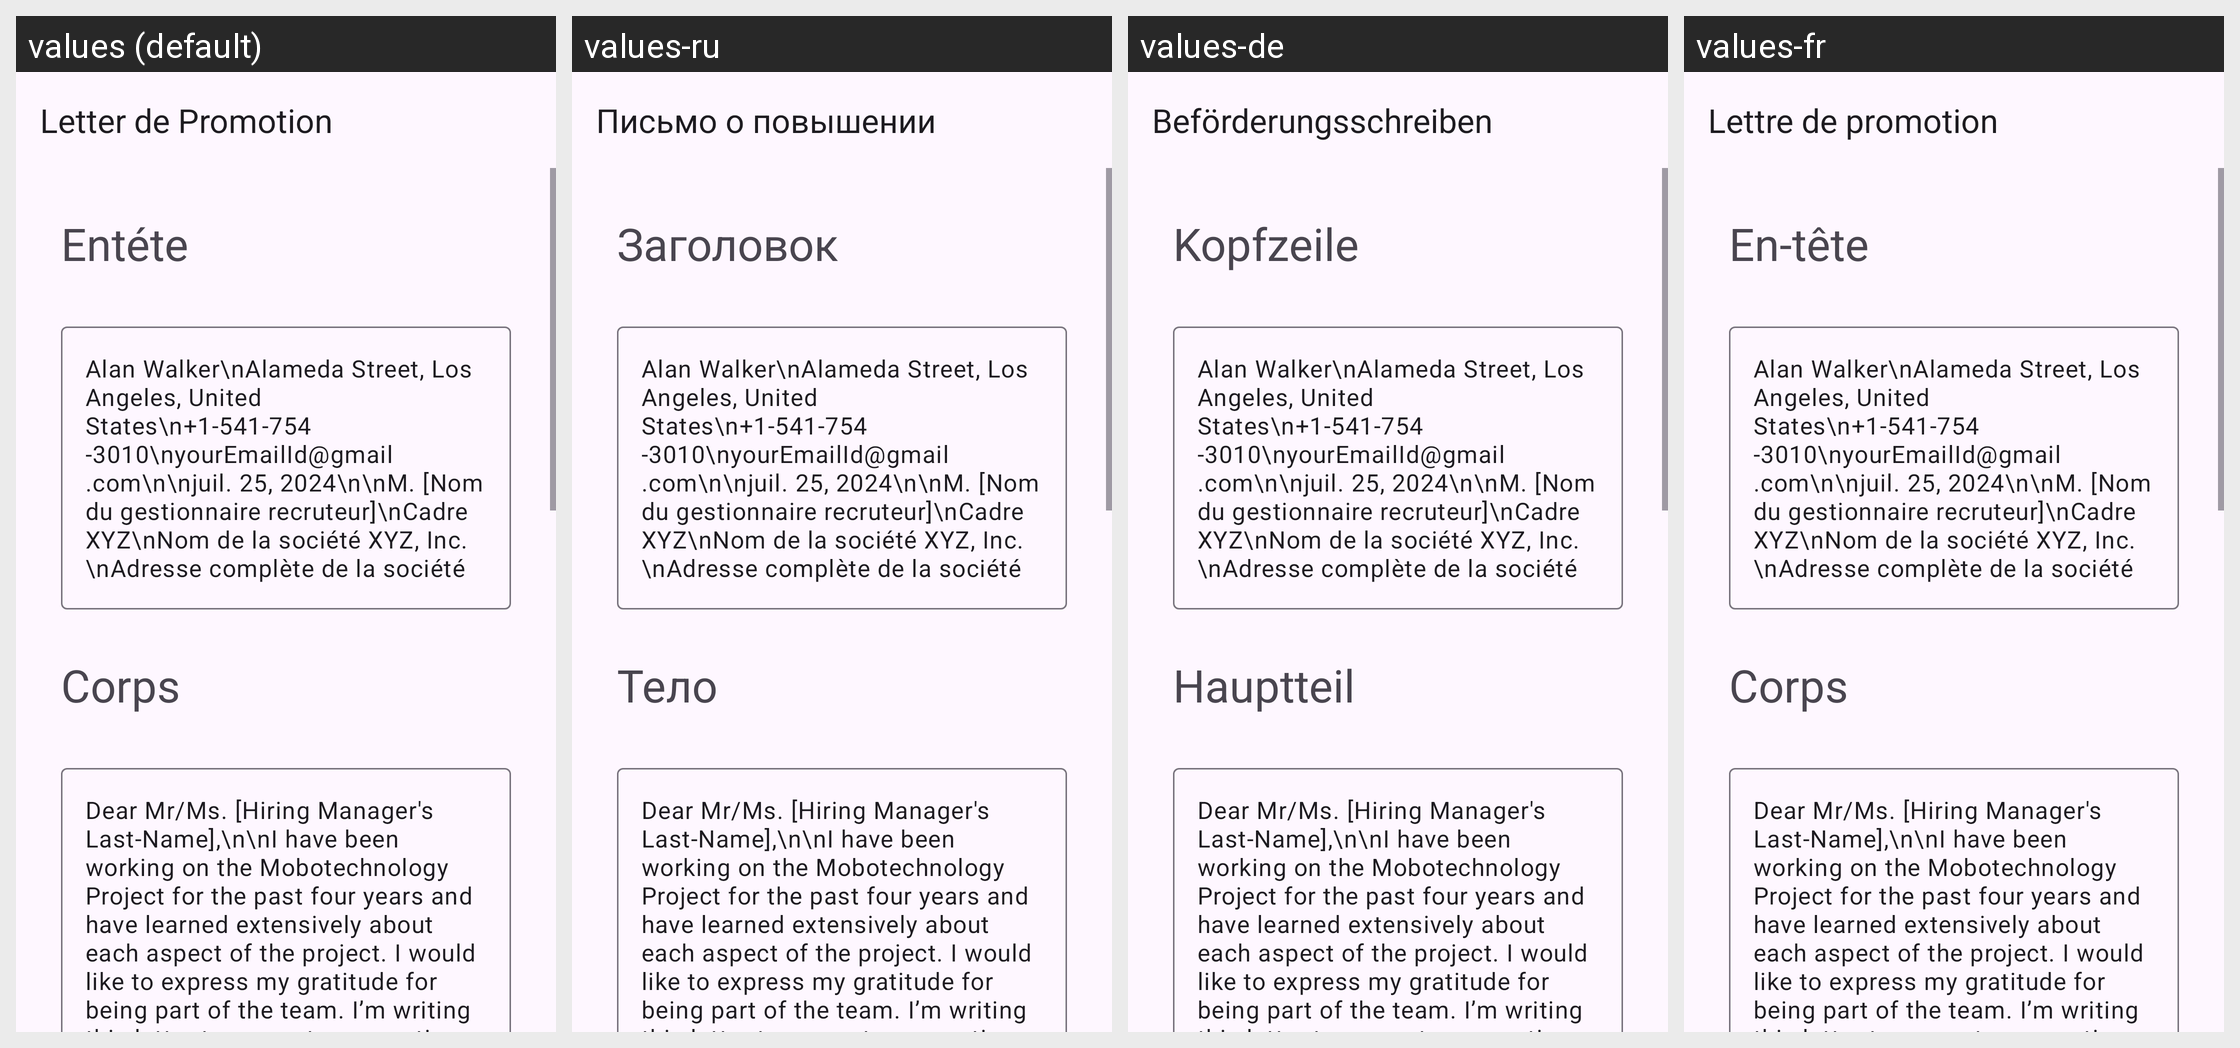

Strings drawn on this Android screen and how each of the app's shown locales translates them:
Android screen res/layout/activity_project_head_promotion.xml rendered under 4 locales, left to right: values (default), values-ru, values-de, values-fr. Device: Nexus 5 (rendered at 1080×1920; each locale shown at half size, 540×960, under a caption strip naming it); theme Theme.App_creat_profesionell_cv.
Other locales in the repository, not shown: values-en, values-it.
Strings drawn on this screen, with the default value and each locale's value (text and hints the layout hard-codes, and strings that could not be matched under every locale, appear in the picture but are not listed):

letter_de_promotion
  values: Letter de Promotion
  values-ru: Письмо о повышении
  values-de: Beförderungsschreiben
  values-fr: Lettre de promotion

ent_te
  values: Entéte
  values-ru: Заголовок
  values-de: Kopfzeile
  values-fr: En-tête

corps
  values: Corps
  values-ru: Тело
  values-de: Hauptteil
  values-fr: Corps
